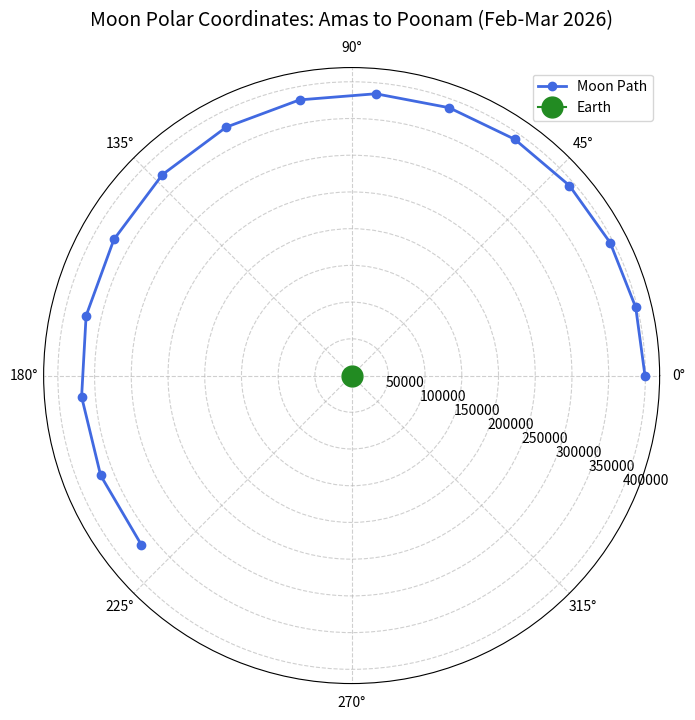

Reproduce this figure in Python.
import matplotlib.pyplot as plt
import numpy as np
import pandas as pd

# 1. Data Setup (Amas to Poonam: Feb 17 - Mar 3, 2026)
dates = [
    "Feb 17", "Feb 18", "Feb 19", "Feb 20", "Feb 21", "Feb 22", "Feb 23",
    "Feb 24", "Feb 25", "Feb 26", "Feb 27", "Feb 28", "Mar 1", "Mar 2", "Mar 3"
]

# Radial distance (r) in kilometers
distances = [
    399400, 397800, 395800, 393500, 390900, 388100, 385100, 
    382000, 378900, 375800, 373000, 370600, 368800, 367800, 367500
]

# Angular position (theta) in degrees
angles_deg = [
    0, 13.5, 27.2, 41.1, 55.4, 70.0, 85.1, 
    100.7, 116.8, 133.3, 150.2, 167.3, 184.5, 201.7, 218.8
]

# 2. Pre-processing: Convert degrees to radians for Matplotlib
angles_rad = np.radians(angles_deg)

# 3. Create the Polar Plot
plt.figure(figsize=(10, 8))
ax = plt.subplot(111, projection='polar')

# Plot the Moon's path
ax.plot(angles_rad, distances, marker='o', linestyle='-', color='royalblue',         linewidth=2, markersize=6, label='Moon Path')

# Mark Earth at the center
ax.plot(0, 0, marker='o', markersize=15, color='forestgreen', label='Earth')

ax.set_title('Moon Polar Coordinates: Amas to Poonam (Feb-Mar 2026)', pad=30, fontsize=14)
ax.set_theta_zero_location("E")  # Set 0° to the Right (East)
ax.set_rlabel_position(-22.5)   # Move radial distance labels away from the line
ax.grid(True, linestyle='--', alpha=0.6)
plt.legend()
plt.show()

